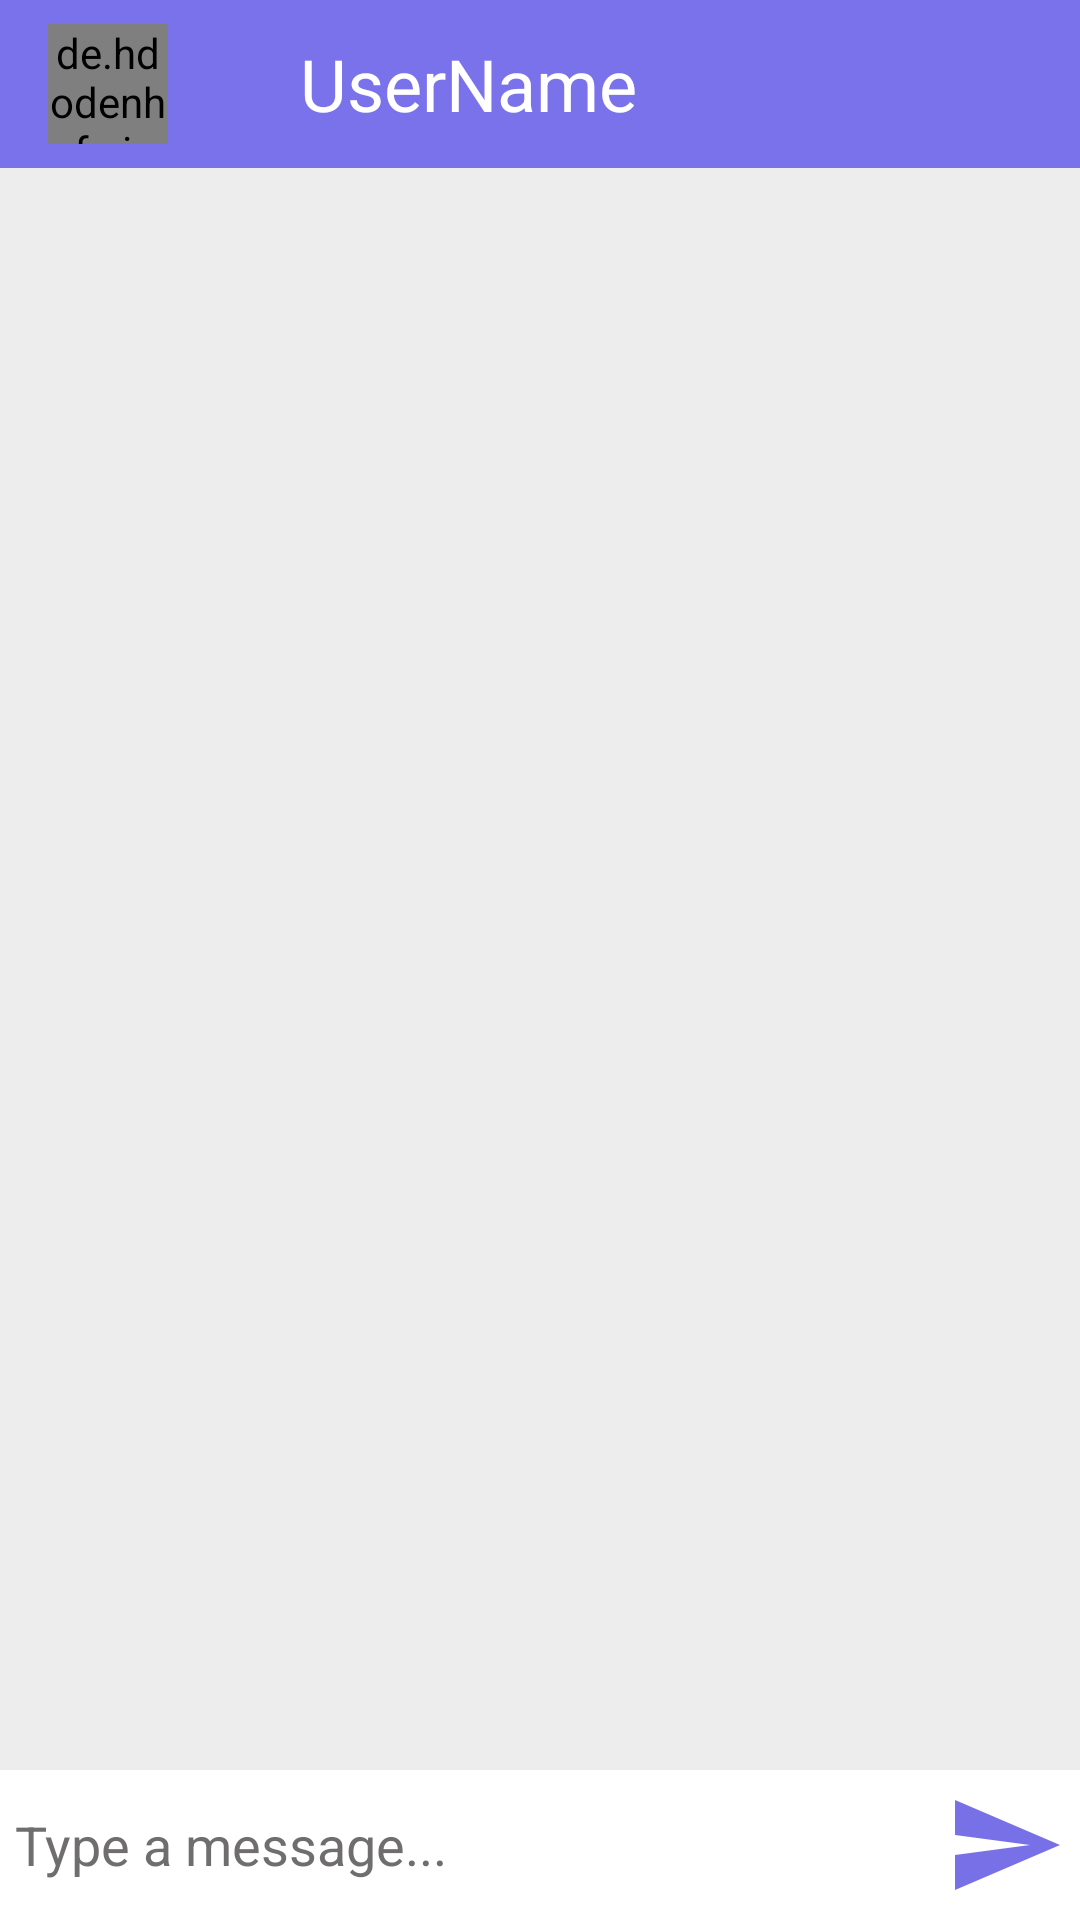

Write the Android layout XML for this screen, with the resource values it uses.
<!-- AndroidManifest.xml: application theme Theme.Pawty -->
<!-- res/layout/activity_message.xml -->
<?xml version="1.0" encoding="utf-8"?>
<RelativeLayout xmlns:android="http://schemas.android.com/apk/res/android"
    xmlns:app="http://schemas.android.com/apk/res-auto"
    xmlns:tools="http://schemas.android.com/tools"
    android:layout_width="match_parent"
    android:layout_height="match_parent"
    android:background="#EDEDED"
    tools:context=".MessageActivity">

    <com.google.android.material.appbar.AppBarLayout
        android:id="@+id/barLayout"
        android:layout_width="match_parent"
        android:layout_height="wrap_content">

        <androidx.appcompat.widget.Toolbar
            android:id="@+id/toolbar"
            android:layout_width="match_parent"
            android:layout_height="wrap_content"
            android:background="@color/purple"
            android:theme="@style/Widget.AppCompat.ActionBar.Solid"
            app:popupTheme="@style/Widget.AppCompat.PopupMenu">

            <de.hdodenhof.circleimageview.CircleImageView
                android:id="@+id/profileImage"
                android:layout_width="40dp"
                android:layout_height="40dp" />

            <TextView
                android:id="@+id/username"
                android:layout_width="wrap_content"
                android:layout_height="wrap_content"
                android:layout_marginLeft="60dp"
                android:text="UserName"
                android:textColor="@color/white"
                android:textSize="24sp" />
        </androidx.appcompat.widget.Toolbar>
    </com.google.android.material.appbar.AppBarLayout>

    <androidx.recyclerview.widget.RecyclerView
        android:id="@+id/recyclerView"
        android:layout_width="match_parent"
        android:layout_height="match_parent"
        android:layout_below="@+id/barLayout"
        android:layout_above="@id/relativeLayout"/>




    <RelativeLayout
        android:id="@+id/relativeLayout"
        android:layout_width="match_parent"
        android:layout_height="wrap_content"
        android:layout_alignParentBottom="true"
        android:background="@color/white"
        android:padding="5dp">


        <EditText
            android:id="@+id/sendText"
            android:layout_width="match_parent"
            android:layout_height="wrap_content"
            android:layout_centerVertical="true"
            android:layout_toLeftOf="@id/sendButton"
            android:background="@android:color/transparent"
            android:hint="Type a message..."
            android:textColorHint="#E15C5A5A" />

        <ImageButton
            android:id="@+id/sendButton"
            android:layout_width="40dp"
            android:layout_height="40dp"
            android:layout_alignParentEnd="true"
            android:layout_alignParentRight="true"
            android:background="@drawable/baseline_send_24" />


    </RelativeLayout>


</RelativeLayout>
<!-- resources referenced by this layout -->
<resources>
  <color name="purple">#7A72EB</color>
  <color name="white">#FFFFFFFF</color>
  <!-- drawable baseline_send_24 (drawable) -->
  <vector android:autoMirrored="true" android:height="24dp"
      android:tint="#7870E6" android:viewportHeight="24"
      android:viewportWidth="24" android:width="24dp" xmlns:android="http://schemas.android.com/apk/res/android">
      <path android:fillColor="@android:color/white" android:pathData="M2.01,21L23,12 2.01,3 2,10l15,2 -15,2z"/>
  </vector>
  <style name="Theme.Pawty" parent="Theme.MaterialComponents.DayNight.NoActionBar">
          
          <item name="colorPrimary">@color/purple_500</item>
          <item name="colorPrimaryVariant">@color/purple_700</item>
          <item name="colorOnPrimary">@color/white</item>
          
          <item name="colorSecondary">@color/teal_200</item>
          <item name="colorSecondaryVariant">@color/teal_700</item>
          <item name="colorOnSecondary">@color/black</item>
          
          <item name="android:statusBarColor">?attr/colorPrimaryVariant</item>
          
      </style>
  <color name="purple_500">#FF6200EE</color>
  <color name="purple_700">#FF3700B3</color>
  <color name="teal_200">#FF03DAC5</color>
  <color name="teal_700">#FF018786</color>
  <color name="black">#FF000000</color>
</resources>
